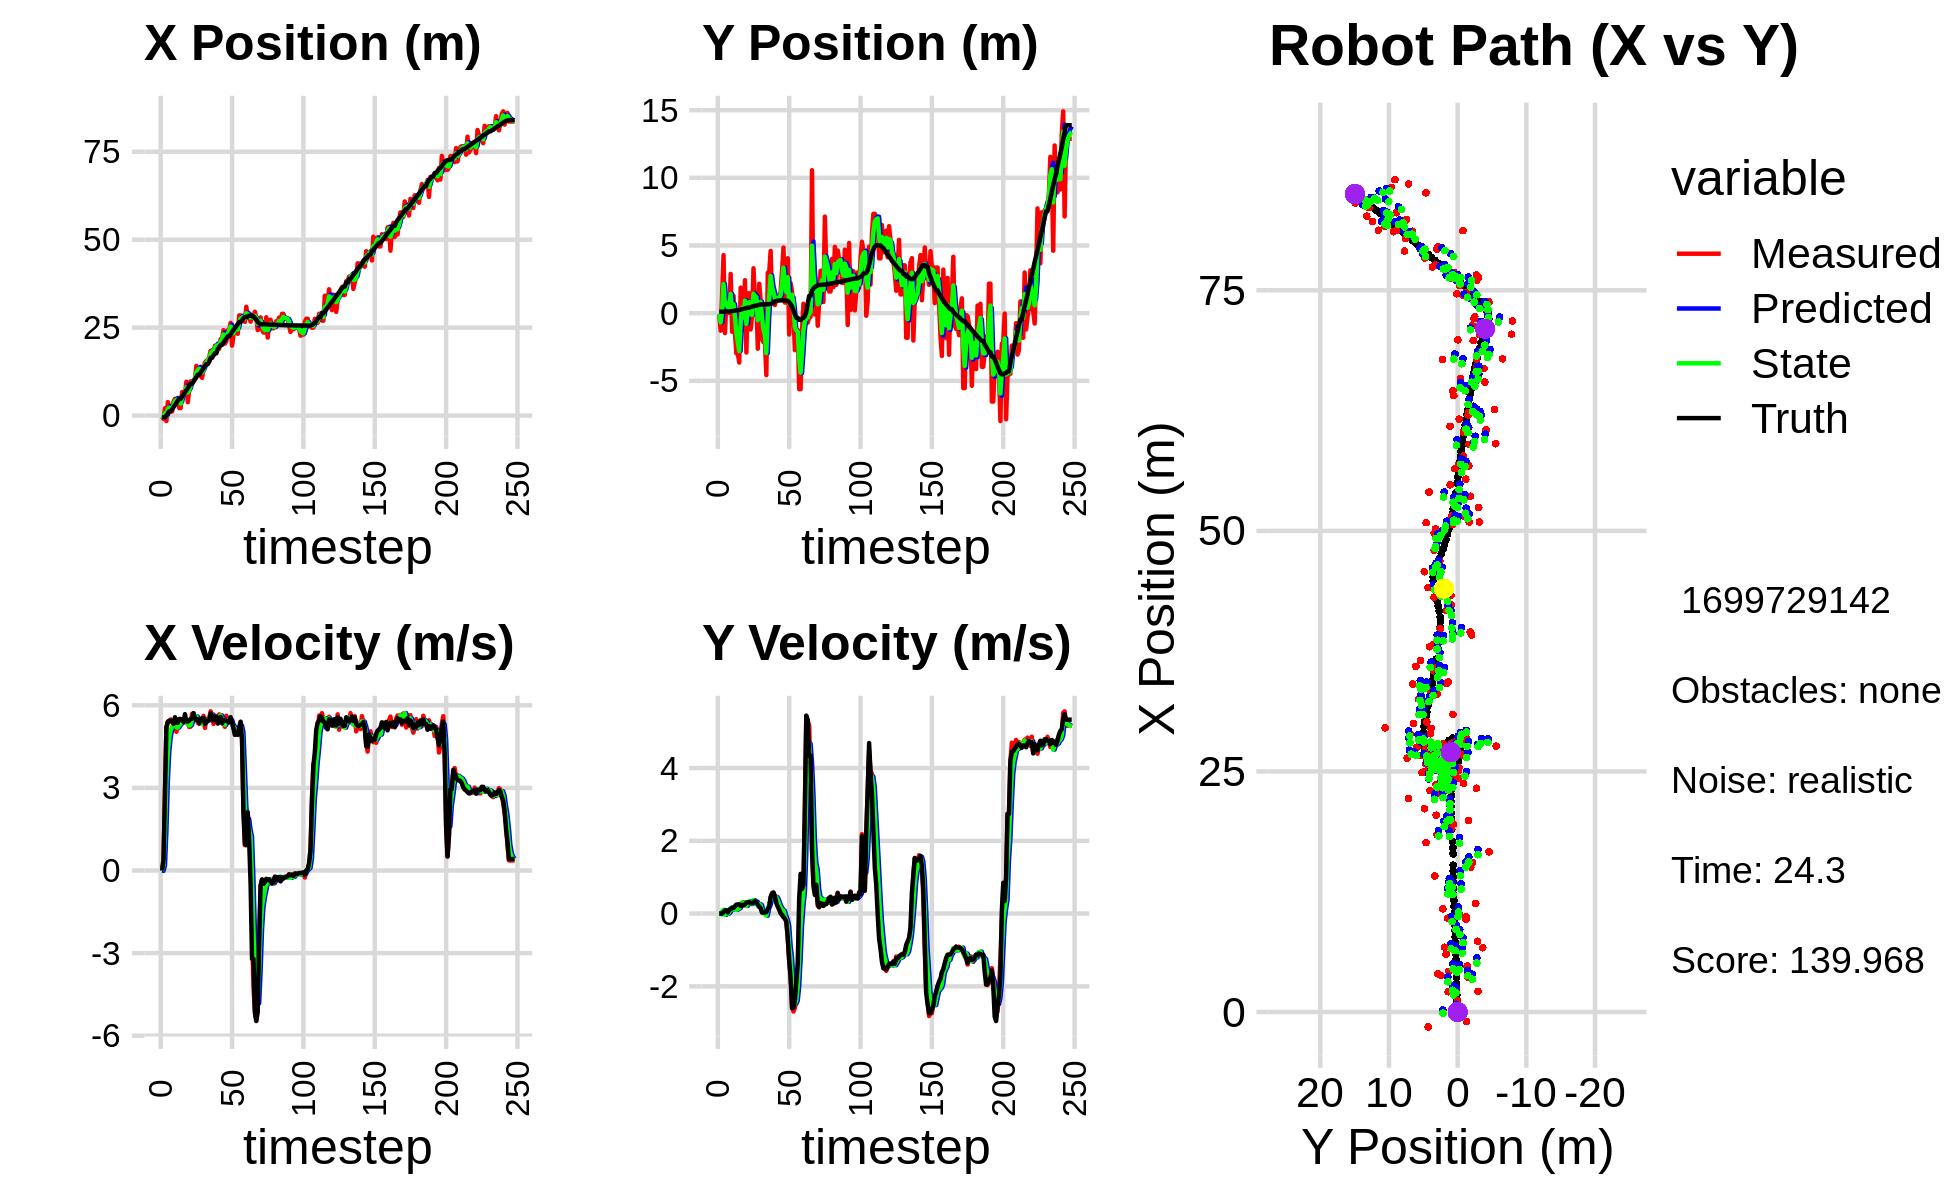

The file beside this chart, header and first rows:
0.000000000000000000e+00, 0.000000000000000000e+00, 0.000000000000000000e+00, -0.000000000000000000e+00, 0.000000000000000000e+00, 0.000000000000000000e+00, 0.000000000000000000e+00, 0.000000000000000000e+00, 0.000000000000000000e+00, 0.000000000000000000e+00, 0.000000000000000000e+00, 0.000000000000000000e+00, -4.771603343586909851e-01, 1.069927592681528816e-01, 0.000000000000000000e+00, 0.000000000000000000e+00, 0.000000000000000000e+00, 8.327951945830136538e-07
-3.835780466025587865e-01, -1.027507854163140083e-01, 0.000000000000000000e+00, -0.000000000000000000e+00, 0.000000000000000000e+00, 0.000000000000000000e+00, 0.000000000000000000e+00, 0.000000000000000000e+00, -1.498874942575701974e-01, -3.585463902391695240e-02, -1.273614692108181179e-02, -4.328899930069203712e-03, -4.771603343586909851e-01, 1.069927592681528816e-01, 0.000000000000000000e+00, 0.000000000000000000e+00, 0.000000000000000000e+00, 8.113398798741400242e-04
-9.730025823459113044e-01, -1.292070828692226447e+00, 3.989999857506241199e-01, -5.117746239831679476e-05, -1.511611089496783800e-01, -3.628752901692387095e-02, -1.273614692108181179e-02, -4.328899930069203712e-03, -5.037583829939331626e-01, -6.775058643880301767e-01, 1.793916182464084241e-01, -1.442857977322519955e-02, -4.771603343586909851e-01, 1.069927592681528816e-01, 4.000000000000000222e-01, 0.000000000000000000e+00, 4.000000059604644775e-01, 1.282643206650391221e-04
2.108432412610134143e+00, 1.372177932549690338e+00, 2.824989323144463160e+00, 7.784184786091784963e-03, -4.858192211692923257e-01, -6.789487223653526415e-01, 1.793916182464084241e-01, -1.442857977322519955e-02, 6.628257559291649281e-01, 1.490088742380870634e-01, 1.423783143292555398e+00, 7.094035930267654499e-02, -3.807057141171056869e-01, 1.070216639095981637e-01, 2.799999999999999822e+00, 4.000000000000000083e-03, 2.799999952316284180e+00, -2.755467081442475319e-03
-1.544909476960784733e+00, 4.287310428029900145e+00, 5.179980163520728986e+00, 1.427330094694072120e-02, 8.052040702584204457e-01, 1.561029101683547304e-01, 1.423783143292555398e+00, 7.094035930267654499e-02, -1.223858850075653093e-01, 2.148837798610844452e+00, 3.230380962226194086e+00, 9.934510874990987173e-02, -9.564156841114624221e-04, 1.081994235559564227e-01, 5.200000000000000178e+00, 4.499999999999999833e-02, 5.199999809265136719e+00, -2.755467081442475319e-03
3.834394574448130921e+00, -1.470964353933682078e+00, 5.404511815390764085e+00, 7.265882830005909732e-02, 2.006522112150541104e-01, 2.158772309485835539e+00, 3.230380962226194086e+00, 9.934510874990987173e-02, 1.782050503487131010e+00, 6.147758803588827536e-01, 4.294235741735568546e+00, -3.697545101055027539e-02, 6.131640678485776874e-01, 1.157697027512693821e-01, 5.402999999999999581e+00, 8.599999999999999312e-02, 5.403999805450439453e+00, -1.344329584389925003e-02
2.269018769257560741e+00, 9.058753928496771080e-01, 5.381220759608517312e+00, 9.157951663511379459e-02, 2.211474077660688042e+00, 6.110783352578277317e-01, 4.294235741735568546e+00, -3.697545101055027539e-02, 2.258246496913323131e+00, 7.546171912849031216e-01, 4.828525044837704172e+00, 2.172509095487044906e-02, 1.235673069913770794e+00, 1.262472942995365999e-01, 5.442999999999999616e+00, 8.599999999999999312e-02, 5.443999767303466797e+00, -1.701671071350574493e-02
1.167856753265052117e+00, 3.067942939165746105e-02, 5.485924449198458674e+00, 2.880290548417931140e-02, 2.741099001397093726e+00, 7.567897003803901734e-01, 4.828525044837704172e+00, 2.172509095487044906e-02, 2.094929253480940723e+00, 4.404575220681742342e-01, 5.101088381856030196e+00, 1.675839711379453756e-03, 1.235673069913770794e+00, 1.262472942995365999e-01, 5.443999999999999950e+00, 3.099999999999999978e-02, 5.443999767303466797e+00, -5.250280257314443588e-03
1.167856753265052117e+00, 3.067942939165746105e-02, 5.412325952658008532e+00, 8.542797273812499648e-02, 2.605038091666543654e+00, 4.406251060393121532e-01, 5.101088381856030196e+00, 1.675839711379453756e-03, 2.005962928038783399e+00, 2.543448180527684288e-01, 5.217465195853818294e+00, 3.155775572231550585e-02, 1.756489873048526773e+00, 1.301901516326236519e-01, 5.427999999999999936e+00, 1.079999999999999988e-01, 5.428999900817871094e+00, -1.578265614807605743e-02
3.974426269926915278e+00, 2.902735820526778365e+00, 5.302464339937305482e+00, 1.276200280881629456e-01, 2.527709447624165051e+00, 2.575005936249999960e-01, 5.217465195853818294e+00, 3.155775572231550585e-02, 3.139874709063490865e+00, 1.425048809798534766e+00, 5.286024461537313535e+00, 1.606875577779091346e-01, 2.380215764732926065e+00, 1.391688491765816493e-01, 5.326999999999999957e+00, 1.209999999999999964e-01, 5.328000068664550781e+00, -2.406341396272182465e-02
4.778480291564775051e+00, -1.372633362139491275e+00, 5.393770771780658002e+00, 1.550866643125077271e-01, 3.668477155217222396e+00, 1.441117565576325754e+00, 5.286024461537313535e+00, 1.606875577779091346e-01, 4.138392555630374225e+00, 1.515915295732499501e-01, 5.364582525644793876e+00, 1.104003655420830732e-01, 2.993188024116978152e+00, 1.534192320867981407e-01, 5.565000000000000391e+00, 1.559999999999999998e-01, 5.566999912261962891e+00, -2.874500118196010590e-02
4.225339710654276715e+00, 1.288640594275823892e+00, 5.034919348679231632e+00, 1.447686377319632456e-01, 4.674850808194853435e+00, 1.626315661274582713e-01, 5.364582525644793876e+00, 1.104003655420830732e-01, 4.477208530525381924e+00, 6.630977033107563479e-01, 5.201217428504880225e+00, 1.606482086083527716e-01, 3.624016881609026353e+00, 1.711926219638553182e-01, 5.366999999999999993e+00, 1.570000000000000007e-01, 5.369999885559082031e+00, -2.874500118196010590e-02
3.654295802380694180e+00, -1.422156634012801790e+00, 5.239068995208709723e+00, 1.752744797782383457e-01, 4.997330273375870213e+00, 6.791625241715916195e-01, 5.201217428504880225e+00, 1.606482086083527716e-01, 4.432423309222180308e+00, -2.782952845511493800e-01, 5.187957274945091513e+00, 1.289217431247636214e-01, 4.239758611255614262e+00, 1.919119935496580165e-01, 5.365999999999999659e+00, 2.030000000000000138e-01, 5.369999885559082031e+00, -3.344279900193214417e-02
2.149956584594958642e+00, -2.969701567676546361e+00, 5.498008458750911487e+00, 2.343279632985782179e-01, 4.951219036716689281e+00, -2.654031102386730234e-01, 5.187957274945091513e+00, 1.289217431247636214e-01, 3.777322772863680012e+00, -1.470110771240241032e+00, 5.274875983090896447e+00, 1.010578634324627301e-01, 4.769688725915302463e+00, 2.146410548928370798e-01, 5.501999999999999780e+00, 2.479999999999999982e-01, 5.507999897003173828e+00, -4.259473830461502075e-02
2.149956584594958642e+00, -2.969701567676546361e+00, 5.498008458750911487e+00, 2.343279632985782179e-01, 4.304810371172769656e+00, -1.460004984896994706e+00, 5.274875983090896447e+00, 1.010578634324627301e-01, 3.401967473014006593e+00, -2.141960788729466714e+00, 5.332106343361607159e+00, 1.318908614263854528e-01, 4.769688725915302463e+00, 2.146410548928370798e-01, 5.501999999999999780e+00, 2.479999999999999982e-01, 5.507999897003173828e+00, -4.259473830461502075e-02
6.679351091819089703e+00, -3.647112959959308842e+00, 5.470228402149015956e+00, 2.513471505018813890e-01, 3.935178107350167487e+00, -2.128771702586828241e+00, 5.332106343361607159e+00, 1.318908614263854528e-01, 5.095686954118313849e+00, -2.805971435908902745e+00, 5.455389159978126123e+00, 1.460116348389468299e-01, 5.397118687941819815e+00, 2.420290767762790229e-01, 5.472000000000000419e+00, 2.520000000000000018e-01, 5.478000164031982422e+00, -4.591590538620948792e-02
6.731364846409170433e+00, 1.886149085057689190e+00, 5.428924413916754510e+00, 2.104035677932851178e-01, 5.641225870116126195e+00, -2.791370272425008014e+00, 5.455389159978126123e+00, 1.460116348389468299e-01, 6.099927804152317279e+00, -6.689723267029283882e-01, 5.467634771745331967e+00, 2.694886097600905916e-01, 6.023696065336294758e+00, 2.702820665287522517e-01, 5.399000000000000021e+00, 2.099999999999999922e-01, 5.402999877929687500e+00, -3.873664513230323792e-02
6.014944315490593496e+00, 1.683037093555718178e+00, 5.374157635079449769e+00, 2.281944876732130423e-01, 6.646691281326850387e+00, -6.420234657269193734e-01, 5.467634771745331967e+00, 2.694886097600905916e-01, 6.378091425974217188e+00, 3.990169938683810757e-01, 5.409973175295481163e+00, 3.130764410880777504e-01, 6.646300435190920730e+00, 2.954470423638111964e-01, 5.676999999999999602e+00, 2.409999999999999920e-01, 5.682000160217285156e+00, -4.243595153093338013e-02
9.626522422471413876e+00, -1.236458399485475423e+00, 5.367163967458697726e+00, 2.278975264547223600e-01, 6.919088743503765571e+00, 4.303246379771888397e-01, 5.409973175295481163e+00, 3.130764410880777504e-01, 8.058914252908957465e+00, -3.264092251555921753e-01, 5.450868843598669855e+00, 2.394807864274348108e-01, 7.190508962341763954e+00, 3.183222030369404210e-01, 5.416000000000000369e+00, 2.270000000000000073e-01, 5.420000076293945312e+00, -4.243595153093338013e-02
3.799984097915865888e+00, 2.435142076577003323e+00, 5.347827381704736815e+00, 2.352722924942327043e-01, 8.604001137268824095e+00, -3.024611465128487220e-01, 5.450868843598669855e+00, 2.394807864274348108e-01, 6.576113006033589059e+00, 9.256848899096749017e-01, 5.298309601986313844e+00, 3.098831904617074251e-01, 7.812008977325488601e+00, 3.450456019187228551e-01, 5.408000000000000362e+00, 2.560000000000000053e-01, 5.414000034332275391e+00, -4.396564513444900513e-02
7.350511074018267976e+00, -2.909642496412308876e+00, 5.212975249500331643e+00, 2.707154552252782342e-01, 7.105943966232220355e+00, 9.566732089558456220e-01, 5.298309601986313844e+00, 3.098831904617074251e-01, 7.207069464193249786e+00, -7.923627230710474922e-01, 5.263126437375294842e+00, 2.087716659652493201e-01, 8.433459401500160268e+00, 3.759972657491131298e-01, 5.445000000000000284e+00, 3.019999999999999907e-01, 5.453999996185302734e+00, -5.188447609543800354e-02
9.754248798158215550e+00, 1.468107363633667894e+00, 5.224794629776911670e+00, 2.929300267539335367e-01, 7.733382107930779625e+00, -7.714855564745225491e-01, 5.263126437375294842e+00, 2.087716659652493201e-01, 8.584454683686370657e+00, 2.358957041302508495e-01, 5.288926365711708044e+00, 3.060865950547993486e-01, 9.062356114893791670e+00, 4.109446025521387158e-01, 5.506000000000000227e+00, 3.069999999999999951e-01, 5.514999866485595703e+00, -5.600673332810401917e-02
9.754248798158215550e+00, 1.468107363633667894e+00, 5.688720505492629975e+00, 3.250576698375149953e-01, 9.113347320257542350e+00, 2.665043636357307677e-01, 5.288926365711708044e+00, 3.060865950547993486e-01, 9.392522491044186239e+00, 8.097765029084798005e-01, 5.493715053141494664e+00, 3.412252165120198688e-01, 9.062356114893791670e+00, 4.109446025521387158e-01, 5.512999999999999901e+00, 3.140000000000000013e-01, 5.521999835968017578e+00, -5.707866698503494263e-02
9.897146940623304801e+00, -1.201081373842419753e+00, 5.693133653169928365e+00, 2.796909593937855765e-01, 9.941893996358334817e+00, 8.438990245596817985e-01, 5.493715053141494664e+00, 3.412252165120198688e-01, 9.927699006430762196e+00, -7.637956452915517502e-02, 5.587195823442427489e+00, 2.604715235922901440e-01, 9.695399403658960580e+00, 4.470248429111317590e-01, 5.716000000000000192e+00, 2.800000000000000266e-01, 5.723000049591064453e+00, -4.908830299973487854e-02
1.023522414286251525e+01, -2.241691735487958415e-01, 5.486027611556794525e+00, 2.958658212122932119e-01, 1.048641858877500432e+01, -5.033241216992616340e-02, 5.587195823442427489e+00, 2.604715235922901440e-01, 1.037824826762529185e+01, -1.279524650343820125e-01, 5.533436836010396043e+00, 2.728083493828330486e-01, 1.034907829773126409e+01, 4.798061458291264514e-01, 5.535999999999999588e+00, 2.859999999999999765e-01, 5.544000148773193359e+00, -5.387859791517257690e-02
1.413802135060076104e+01, 3.316246441454943739e+00, 5.513986858847602868e+00, 2.973736855990393724e-01, 1.093159195122633065e+01, -1.006716300960987104e-01, 5.533436836010396043e+00, 2.728083493828330486e-01, 1.228280351020880268e+01, 1.436335669009445315e+00, 5.594452091455116793e+00, 3.700761479857555547e-01, 1.098387253352920112e+01, 5.139166623998095984e-01, 5.469999999999999751e+00, 3.260000000000000120e-01, 5.480000019073486328e+00, -5.387859791517257690e-02
1.310788416903496056e+01, 1.027543208226305627e+00, 5.362097621663035163e+00, 3.260298021758117892e-01, 1.284224871935431445e+01, 1.473343283808020932e+00, 5.594452091455116793e+00, 3.700761479857555547e-01, 1.294888072430709514e+01, 1.271145204258519401e+00, 5.489841735579588544e+00, 3.397164599402412444e-01, 1.161249268049114036e+01, 5.520593732170462342e-01, 5.493000000000000327e+00, 3.410000000000000253e-01, 5.504000186920166016e+00, -6.072789803147315979e-02
1.310788416903496056e+01, 1.027543208226305627e+00, 5.325276035561144816e+00, 3.219635881685682377e-01, 1.349786489786505328e+01, 1.305116850252543426e+00, 5.489841735579588544e+00, 3.397164599402412444e-01, 1.332964315414391443e+01, 1.179878128235055001e+00, 5.403239055847230965e+00, 3.245721646993228182e-01, 1.161249268049114036e+01, 5.520593732170462342e-01, 5.350999999999999979e+00, 3.160000000000000031e-01, 5.361000061035156250e+00, -6.038600578904151917e-02
1.126559674754745721e+01, -2.626857736737486348e+00, 5.473380908332086570e+00, 2.692612882521908113e-01, 1.386996705972863708e+01, 1.212335344704987383e+00, 5.403239055847230965e+00, 3.245721646993228182e-01, 1.277394476237644660e+01, -5.206302460943992294e-01, 5.378712304927584675e+00, 2.109960950270943214e-01, 1.223496925870615293e+01, 5.896647180612758499e-01, 5.482999999999999652e+00, 2.389999999999999902e-01, 5.487999916076660156e+00, -4.915506392717361450e-02
1.072341644806710725e+01, 2.170334031786702145e+00, 5.370052738569325967e+00, 1.779442123478715831e-01, 1.331181599286920481e+01, -4.995306365916897806e-01, 5.378712304927584675e+00, 2.109960950270943214e-01, 1.222053998942991804e+01, 7.012510985864113255e-01, 5.317678429866146139e+00, 2.614389697707594773e-01, 1.285946953340372723e+01, 6.195269135863926691e-01, 5.533999999999999808e+00, 1.960000000000000075e-01, 5.538000106811523438e+00, -3.312427923083305359e-02
1.328161181575066152e+01, 9.463425482378829967e-01, 5.614918227290782937e+00, 1.860581729815849739e-01, 1.275230783241653221e+01, 7.273949955634873010e-01, 5.317678429866146139e+00, 2.614389697707594773e-01, 1.298222244514418833e+01, 8.243861847809825782e-01, 5.470708404878110720e+00, 2.317998594816899904e-01, 1.349446785475750055e+01, 6.390591179624531826e-01, 5.535999999999999588e+00, 1.449999999999999900e-01, 5.546999931335449219e+00, -3.312427923083305359e-02
1.504555952592559898e+01, -1.902384349967698229e+00, 5.178918686268124461e+00, 2.900368415151858073e-02, 1.352929328563199896e+01, 8.475661707291515246e-01, 5.470708404878110720e+00, 2.317998594816899904e-01, 1.416165515577548817e+01, -3.945680560342317289e-01, 5.365635329567143508e+00, 7.049834245747435557e-02, 1.402552330507563561e+01, 6.468819882935872290e-01, 5.331999999999999851e+00, 3.099999999999999978e-02, 5.333000183105468750e+00, -5.600277334451675415e-03
1.554794943349502034e+01, -2.151042112366575498e+00, 5.505913699555244456e+00, 3.083496605784551148e-02, 1.469821868873220261e+01, -3.875182217884842739e-01, 5.365635329567143508e+00, 7.049834245747435557e-02, 1.505958525020839645e+01, -1.183466243226793946e+00, 5.451132806325031943e+00, 1.113833944175821045e-02, 1.464355385299722911e+01, 6.505488067537806840e-01, 5.437999999999999723e+00, 2.599999999999999881e-02, 5.438000202178955078e+00, -5.600277334451675415e-03
1.554794943349502034e+01, -2.151042112366575498e+00, 5.447930891440129209e+00, 2.743179383595369808e-02, 1.560469853084089920e+01, -1.182352409282618089e+00, 5.451132806325031943e+00, 1.113833944175821045e-02, 1.558070394078421472e+01, -1.618117389345560930e+00, 5.448362291360143495e+00, -4.888914505911452768e-03, 1.464355385299722911e+01, 6.505488067537806840e-01, 5.437999999999999723e+00, 2.800000000000000058e-02, 5.438000202178955078e+00, -5.035225767642259598e-03
1.664275944294249499e+01, -4.579458721880396155e+00, 5.535916270967289776e+00, 3.040639564812748843e-02, 1.612554016992022810e+01, -1.618606280796152097e+00, 5.448362291360143495e+00, -4.888914505911452768e-03, 1.634555346329865699e+01, -2.952413888910671247e+00, 5.501417528576567406e+00, -5.794004810954133528e-02, 1.526649391702920688e+01, 6.538414862887921286e-01, 5.459999999999999964e+00, 4.000000000000000083e-02, 5.460000038146972656e+00, -5.492512602359056473e-03
1.842638027671903345e+01, 2.985569348833104097e+00, 5.781444900704994616e+00, 8.012246898294603237e-02, 1.689569521615631231e+01, -2.958207893721625403e+00, 5.501417528576567406e+00, -5.794004810954133528e-02, 1.754737400981443329e+01, -2.788835678603325263e-01, 5.668106077183583835e+00, 1.500244945745568548e-01, 1.642708694979491213e+01, 6.650603925376890047e-01, 5.703000000000000291e+00, 1.270000000000000018e-01, 5.703999996185302734e+00, -1.385766733437776566e-02
1.842638027671903345e+01, 2.985569348833104097e+00, 5.641644892897140551e+00, 1.630322216368588761e-01, 1.811418461753279274e+01, -2.638811184028768686e-01, 5.668106077183583835e+00, 1.500244945745568548e-01, 1.824515961829964183e+01, 1.200918295278082804e+00, 5.662446065277716656e+00, 2.324056982218648537e-01, 1.642708694979491213e+01, 6.650603925376890047e-01, 5.618000000000000327e+00, 1.930000000000000049e-01, 5.622000217437744141e+00, -2.888995409011840820e-02
1.760414642119771855e+01, 4.599144092258159233e+00, 5.321574552511356693e+00, 4.184332299845538450e-01, 1.881140422482741315e+01, 1.224158865100269278e+00, 5.662446065277716656e+00, 2.324056982218648537e-01, 1.829465223866850820e+01, 2.748044091857543947e+00, 5.473977345900054026e+00, 4.000161990428736658e-01, 1.707631981436210467e+01, 6.869324352087924357e-01, 5.453000000000000291e+00, 4.630000000000000226e-01, 5.473000049591064453e+00, -7.846814393997192383e-02
1.986034286038595909e+01, 9.235489875014014638e-01, 5.564191784441563371e+00, 5.669374397079028904e-01, 1.884204997325851494e+01, 2.788045711761831136e+00, 5.473977345900054026e+00, 4.000161990428736658e-01, 1.927332575730224562e+01, 1.951556133306615592e+00, 5.539362287240139793e+00, 4.330817176307860672e-01, 1.770572388206213077e+01, 7.369491965418141222e-01, 5.597000000000000419e+00, 5.450000000000000400e-01, 5.623000144958496094e+00, -1.015399321913719177e-01
1.986034286038595909e+01, 9.235489875014014638e-01, 5.594037470635489839e+00, 5.699784270736553138e-01, 1.982726198602625800e+01, 1.994864305069694144e+00, 5.539362287240139793e+00, 4.330817176307860672e-01, 1.984247033749888800e+01, 1.515365337263483880e+00, 5.566051530967798477e+00, 4.706131347087587624e-01, 1.770572388206213077e+01, 7.369491965418141222e-01, 5.592999999999999972e+00, 5.799999999999999600e-01, 5.623000144958496094e+00, -1.015399321913719177e-01
1.952593296816255375e+01, 6.007006970223260911e-01, 5.575956118286418572e+00, 4.612331505744894367e-01, 2.039907549059566705e+01, 1.562426650734359823e+00, 5.566051530967798477e+00, 4.706131347087587624e-01, 2.003128555958562629e+01, 1.128848567723678809e+00, 5.551442778107275267e+00, 4.435529919393622067e-01, 1.896297752911620549e+01, 8.640412007454885135e-01, 5.333999999999999631e+00, 4.670000000000000262e-01, 5.355000019073486328e+00, -8.253032714128494263e-02
1.901217401051469480e+01, 1.001706754937971455e+00, 5.670633033396719647e+00, 4.690646562242178352e-01, 2.058642983739635213e+01, 1.173203866917615024e+00, 5.551442778107275267e+00, 4.435529919393622067e-01, 1.992563864305637367e+01, 1.096520246102865137e+00, 5.573273173066842112e+00, 4.512309035395968837e-01, 1.947620880675313870e+01, 9.034426124868916164e-01, 5.418000000000000149e+00, 2.849999999999999756e-01, 5.426000118255615234e+00, -8.253032714128494263e-02
2.173455250322054155e+01, 1.099216154588664507e+00, 5.645040070200423088e+00, 2.594684268150084239e-01, 2.048296596036305672e+01, 1.141643336456824809e+00, 5.573273173066842112e+00, 4.512309035395968837e-01, 2.101215204421479044e+01, 1.118250153011248527e+00, 5.635037432741233587e+00, 3.616898531797863581e-01, 2.010748207618894412e+01, 9.307927401356519415e-01, 5.573999999999999844e+00, 1.890000000000000013e-01, 5.577000141143798828e+00, -4.593163728713989258e-02
2.173455250322054155e+01, 1.099216154588664507e+00, 5.366398531666648708e+00, 1.311149379848065566e-01, 2.157565578748891255e+01, 1.154419138329227268e+00, 5.635037432741233587e+00, 3.616898531797863581e-01, 2.163642016135586488e+01, 1.124500772785724578e+00, 5.510987849186253840e+00, 2.537352171322265759e-01, 2.010748207618894412e+01, 9.307927401356519415e-01, 5.344999999999999751e+00, 1.059999999999999970e-01, 5.346000194549560547e+00, -2.442771568894386292e-02
2.427816975123285914e+01, 1.560465744476285277e+00, 5.369862164183917486e+00, 3.845918057590250877e-02, 2.218751894627449062e+01, 1.149874294498947291e+00, 5.510987849186253840e+00, 2.537352171322265759e-01, 2.306544979263630424e+01, 1.330083428686632097e+00, 5.490185543165479132e+00, 1.640618442823971734e-01, 2.072983086118772889e+01, 9.448446545150726017e-01, 5.471000000000000085e+00, 6.000000000000000125e-03, 5.471000194549560547e+00, -7.161919958889484406e-03
2.045074790720144264e+01, 3.112991324292989415e+00, 5.216816038130708932e+00, -4.381214337741194675e-02, 2.361446834695285091e+01, 1.346489613114871808e+00, 5.490185543165479132e+00, 1.640618442823971734e-01, 2.227465269798260650e+01, 2.137621218255323363e+00, 5.290489738520752105e+00, 1.102830259544408109e-01, 2.135558331012034827e+01, 9.483940518323468183e-01, 5.445000000000000284e+00, -3.500000000000000333e-02, 5.445000171661376953e+00, 8.398056030273437500e-03
2.112844490999320257e+01, 4.847768774196191011e+00, 5.621143311221962868e+00, -9.815456981019164695e-02, 2.280370167183468055e+01, 2.148649520850767658e+00, 5.290489738520752105e+00, 1.102830259544408109e-01, 2.210523015388406876e+01, 3.360114901252831743e+00, 5.410492149821719998e+00, 7.810126898818621488e-02, 2.187655460879019387e+01, 9.440321839553842409e-01, 5.442000000000000171e+00, -9.600000000000000200e-02, 5.442999839782714844e+00, 1.745989918708801270e-02
2.422326445627194857e+01, 7.818877900988632224e-01, 5.433171764065345855e+00, -9.487227200595668708e-02, 2.264627936886624227e+01, 3.367925028151650402e+00, 5.410492149821719998e+00, 7.810126898818621488e-02, 2.331149606990165779e+01, 2.199241224063620326e+00, 5.456101136442138788e+00, -6.378323559210073712e-02, 2.250055611147834966e+01, 9.320728092983546764e-01, 5.402999999999999581e+00, -1.380000000000000115e-01, 5.403999805450439453e+00, 1.745989918708801270e-02
2.422326445627194857e+01, 7.818877900988632224e-01, 5.364369245663124453e+00, -2.229420229549128052e-01, 2.385710618354586998e+01, 2.192862900504410462e+00, 5.456101136442138788e+00, -6.378323559210073712e-02, 2.400932066902220541e+01, 1.553628942257466505e+00, 5.420629670044028181e+00, -1.708300679016267476e-01, 2.250055611147834966e+01, 9.320728092983546764e-01, 5.400000000000000355e+00, -2.250000000000000056e-01, 5.606999874114990234e+00, 4.153588041663169861e-02
2.635390794332273856e+01, 4.054341725081715531e+00, 5.438912704152409461e+00, -6.532337971537854893e-01, 2.455138363602660689e+01, 1.536545935467303892e+00, 5.420629670044028181e+00, -1.708300679016267476e-01, 2.531156148160395603e+01, 2.660094543853531057e+00, 5.469137007960692465e+00, -3.335998704374427692e-01, 2.312817776214674836e+01, 9.025301254235569282e-01, 5.567000000000000171e+00, -6.700000000000000400e-01, 5.606999874114990234e+00, 1.195311993360519409e-01
1.989184892191946830e+01, -1.572090039065516809e+00, 5.413017721838170537e+00, -1.291690667276658155e+00, 2.585847518240002429e+01, 2.626734556809786625e+00, 5.469137007960692465e+00, -3.335998704374427692e-01, 2.334229307123892738e+01, 7.137906096184745142e-01, 5.310601136744610429e+00, -8.760376129153689684e-01, 2.376271832000318085e+01, 8.193451075155578911e-01, 5.379999999999999893e+00, -1.286000000000000032e+00, 5.532000064849853516e+00, 2.342460900545120239e-01
2.276523542411952761e+01, 2.214323809816256983e+00, 5.196959888264745864e+00, -1.671014699990508001e+00, 2.387335318491338754e+01, 6.261868483269376062e-01, 5.310601136744610429e+00, -8.760376129153689684e-01, 2.340366165613276195e+01, 1.324078641865181094e+00, 5.232151162162780977e+00, -1.205537208035875274e+00, 2.437967217001236619e+01, 6.671976356554943921e-01, 5.163000000000000256e+00, -1.774000000000000021e+00, 5.459000110626220703e+00, 3.110965192317962646e-01
2.468304199018187006e+01, 1.613934716656101553e+00, 4.984294656187225669e+00, -2.544017483765035781e+00, 2.392687677234903987e+01, 1.203524921061593478e+00, 5.232151162162780977e+00, -1.205537208035875274e+00, 2.423987057796716726e+01, 1.358771880952804656e+00, 5.131154996747665287e+00, -1.814113056979353544e+00, 2.487402260320360625e+01, 4.948019597342125375e-01, 4.924999999999999822e+00, -2.604000000000000092e+00, 5.571000099182128906e+00, 4.719382822513580322e-01
2.511182263548864668e+01, -1.050995447212564188e-01, 5.124334744477466508e+00, -2.693272140731446385e+00, 2.475298607764193548e+01, 1.177360575254869257e+00, 5.131154996747665287e+00, -1.814113056979353544e+00, 2.490407613348014948e+01, 5.802623411327452185e-01, 5.135845216502877619e+00, -2.251112130514184795e+00, 2.544301331103312336e+01, 2.066685991277973922e-01, 5.000000000000000000e+00, -2.581999999999999851e+00, 5.627999782562255859e+00, 4.839052855968475342e-01
2.325509345565358288e+01, -2.733347454051718639e+00, 4.934019880867146490e+00, -2.593245552757040606e+00, 2.541766065513043671e+01, 3.551511280813267613e-01, 5.135845216502877619e+00, -2.251112130514184795e+00, 2.450149281535873413e+01, -1.043850168125536992e+00, 4.992201110202707071e+00, -2.482703870400781554e+00, 2.601450836654442256e+01, -8.995846742651536498e-02, 4.926000000000000156e+00, -2.382000000000000117e+00, 5.471000194549560547e+00, 4.839052855968475342e-01
2.847460544133013016e+01, -1.253525444399576694e+00, 5.074591423866116280e+00, -2.291537496233653659e+00, 2.500071292637900555e+01, -1.292120555165615192e+00, 4.992201110202707071e+00, -2.482703870400781554e+00, 2.646684202521412743e+01, -1.270517708194836670e+00, 5.108090348228896183e+00, -2.393427716244839853e+00, 2.659191143524795109e+01, -3.435018155913165394e-01, 5.209999999999999964e+00, -1.870999999999999996e+00, 5.534999847412109375e+00, 4.241594672203063965e-01
2.847460544133013016e+01, -1.253525444399576694e+00, 5.368008196717103608e+00, -1.566828671331084610e+00, 2.697765106003701874e+01, -1.509860479819320700e+00, 5.108090348228896183e+00, -2.393427716244839853e+00, 2.761461013149505561e+01, -1.376083983387445198e+00, 5.264610067805313598e+00, -2.005418600607372426e+00, 2.659191143524795109e+01, -3.435018155913165394e-01, 5.405000000000000249e+00, -1.381999999999999895e+00, 5.578000068664550781e+00, 2.839931845664978027e-01
2.763128320541026284e+01, -5.616750905223869772e+00, 4.775356484935168844e+00, -2.106476858536391883e-01, 2.814107113827558848e+01, -1.576625843448182351e+00, 5.264610067805313598e+00, -2.005418600607372426e+00, 2.791489601109226371e+01, -3.357035947141747911e+00, 5.021004747974879834e+00, -1.272404035842158887e+00, 2.710226833868462037e+01, -4.904618353631015060e-01, 4.761000000000000121e+00, 4.129999999999999782e-01, 4.777999877929687500e+00, 4.408282786607742310e-02
2.763128320541026284e+01, -5.616750905223869772e+00, 2.275183042268495992e+00, 8.591657254585890469e-01, 2.841699648588975080e+01, -3.484276350725963756e+00, 5.021004747974879834e+00, -1.272404035842158887e+00, 2.802240207849699161e+01, -4.397820279641138974e+00, 3.699649415885649439e+00, -3.383437336500633164e-01, 2.769202816499220177e+01, -5.005638089153547909e-01, 2.112999999999999989e+00, 1.092000000000000082e+00, 2.378000020980834961e+00, -3.610699474811553955e-01
2.663847494171975328e+01, -1.243808338535643765e+00, 9.175765573924007379e-01, 6.781845879387072840e-01, 2.839236702008555824e+01, -4.431654653006145139e+00, 3.699649415885649439e+00, -3.383437336500633164e-01, 2.758884341624427705e+01, -2.973133712396617945e+00, 2.339716368658518064e+00, 2.075476500219300968e-01, 2.799856293243026428e+01, -3.852784727459622194e-01, 9.659999999999999698e-01, 6.740000000000000435e-01, 1.177999973297119141e+00, -6.364911794662475586e-01
3.092398440886493205e+01, 6.943213257122510251e-01, 9.212971368072485623e-01, 8.164388857874076422e-01, 2.782281505311012992e+01, -2.952378947394425079e+00, 2.339716368658518064e+00, 2.075476500219300968e-01, 2.909717437921704430e+01, -1.296043671386857055e+00, 1.734647816231477568e+00, 5.757756562153998336e-01, 2.805365955893004326e+01, -3.469600164808764320e-01, 9.260000000000000453e-01, 7.810000000000000275e-01, 1.212000012397766113e+00, -7.251293659210205078e-01
... 188 more rows
